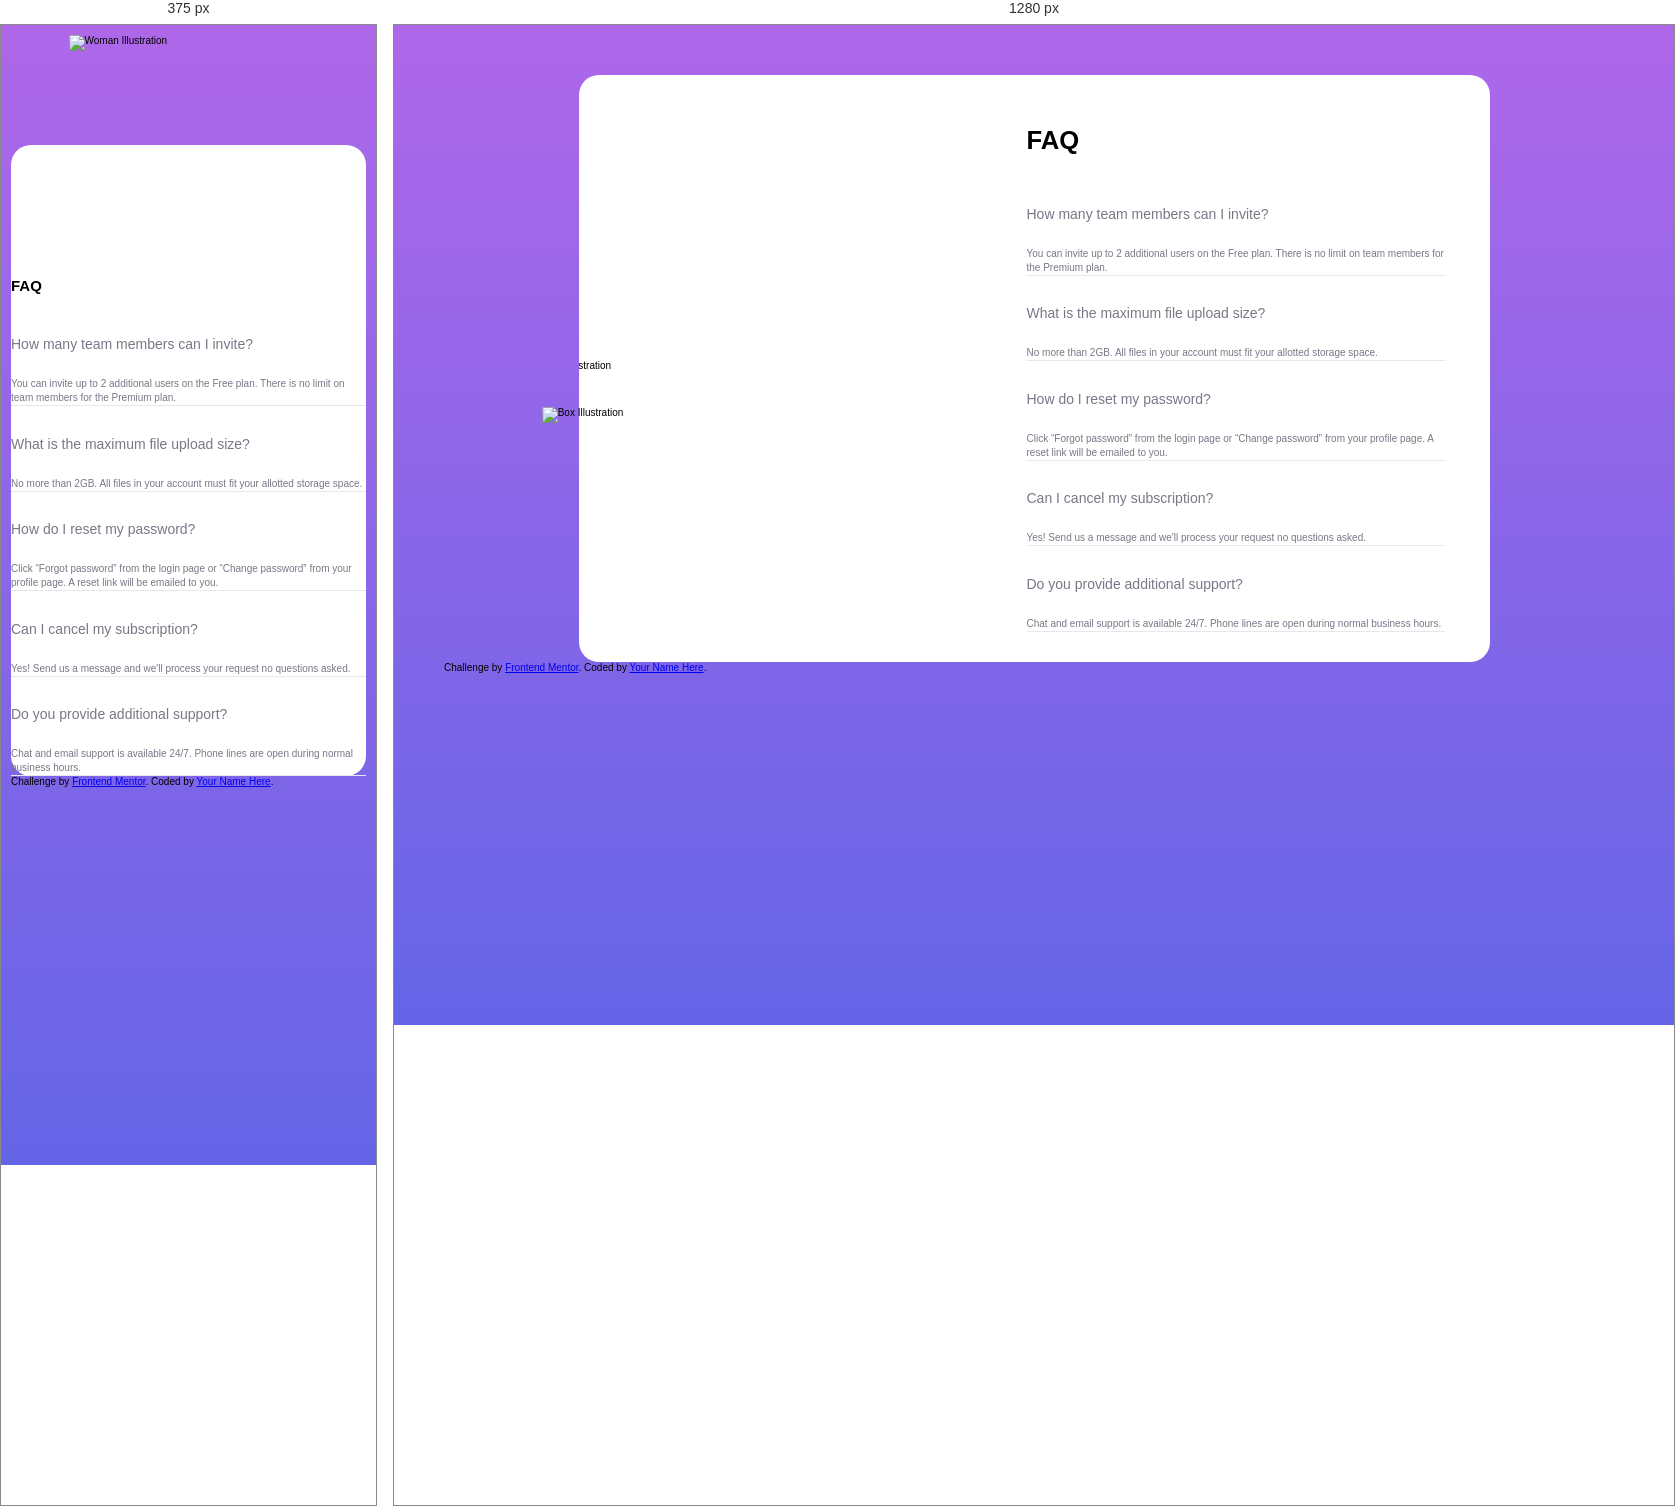
Rendered at 375 px and 1280 px, left to right.

<!-- file: index.html -->
<!DOCTYPE html>
<html lang="en">
<head>
  <meta charset="UTF-8">
  <meta name="viewport" content="width=device-width, initial-scale=1.0"> <!-- displays site properly based on user's device -->

  <link rel="icon" type="image/png" sizes="32x32" href="./images/favicon-32x32.png">
  <link rel="stylesheet" href="style.css">
  
  <title>Frontend Mentor | FAQ Accordion Card</title>

</head>
<body>

  <section class="card">
    <img class="box"
    src="images/illustration-box-desktop.svg" 
    alt="Box Illustration">
    <div class="cardImage">

      <img class="womanDesktop"
      src="/images/illustration-woman-online-desktop.svg" 
      alt="Woman Illustration">
    </div>
    <div class="cardText">
      <h1>FAQ</h1>

      <div class="accordion">
        <div class="text">
          <h2>
            <button class="question">
              How many team members can I invite?
            </button>
          </h2>
          <div class="dropdown">
            <div class="answer">
              You can invite up to 2 additional users on the Free plan. There is no limit on
              team members for the Premium plan.
            </div>
          </div>

        </div>

        <div class="text">
          <h2>
            <button class="question">
              What is the maximum file upload size?
            </button>
          </h2>
          <div class="dropdown">
            <div class="answer">
              No more than 2GB. All files in your account must fit your allotted storage space.
            </div>
          </div>

        </div>

        <div class="text">
          <h2>
            <button class="question">
              How do I reset my password?
            </button>
          </h2>
          <div class="dropdown">
            <div class="answer">
              Click “Forgot password” from the login page or “Change password” from your profile page.
              A reset link will be emailed to you.
            </div>
          </div>

        </div>
        
        <div class="text">
          <h2>
            <button class="question">
              Can I cancel my subscription?
            </button>
          </h2>
          <div class="dropdown">
            <div class="answer">
                    Yes! Send us a message and we'll process your request no questions asked.

            </div>
        </div>
      </div>

        <div class="text">
        <h2>
          <button class="question">
            Do you provide additional support?
          </button>
        </h2>
        <div class="dropdown">
          <div class="answer">
            Chat and email support is available 24/7. Phone lines are open during normal business hours.
          </div>
      </div>
      </div>
  </section>

  <div class="attribution">
    Challenge by <a href="https://www.frontendmentor.io?ref=challenge" target="_blank">Frontend Mentor</a>. 
    Coded by <a href="#">Your Name Here</a>.
  </div>
</body>

</html>

/* @media block from style.css */
@media (min-width: 900px) {
    body {
        padding: 5rem;
        margin: 0;
    }

    h1 {
        font-size: min(2vw, 3rem);
        font-weight: 700;
    }

    .card {
        background: #fff;
        background-image: url(images/bg-pattern-desktop.svg);
        background-size: 45%;
        background-repeat: no-repeat;
        background-position: -11% center;

        position: relative;
        padding-right: 1.5rem;
        display: flex;
        margin: 0 auto;
    }

    .box {
        display: block;
        position: absolute;
        left: 4px;
        top: 58%;
        transform: translate(-50%) translateY(-50%);
        z-index: 1;
    }

    .cardImage,
    .cardText {
        flex: 1;
    }

    .cardText {
        padding: 3rem;
    }

    .cardImage {
        display: flex;
        align-items: center;
        overflow: hidden;
    }
    
    .cardImage img {
        position: relative;
        transform: translateX(-7.5rem);
        max-width: 40rem;
        left: auto;
        top: auto;
    }


}